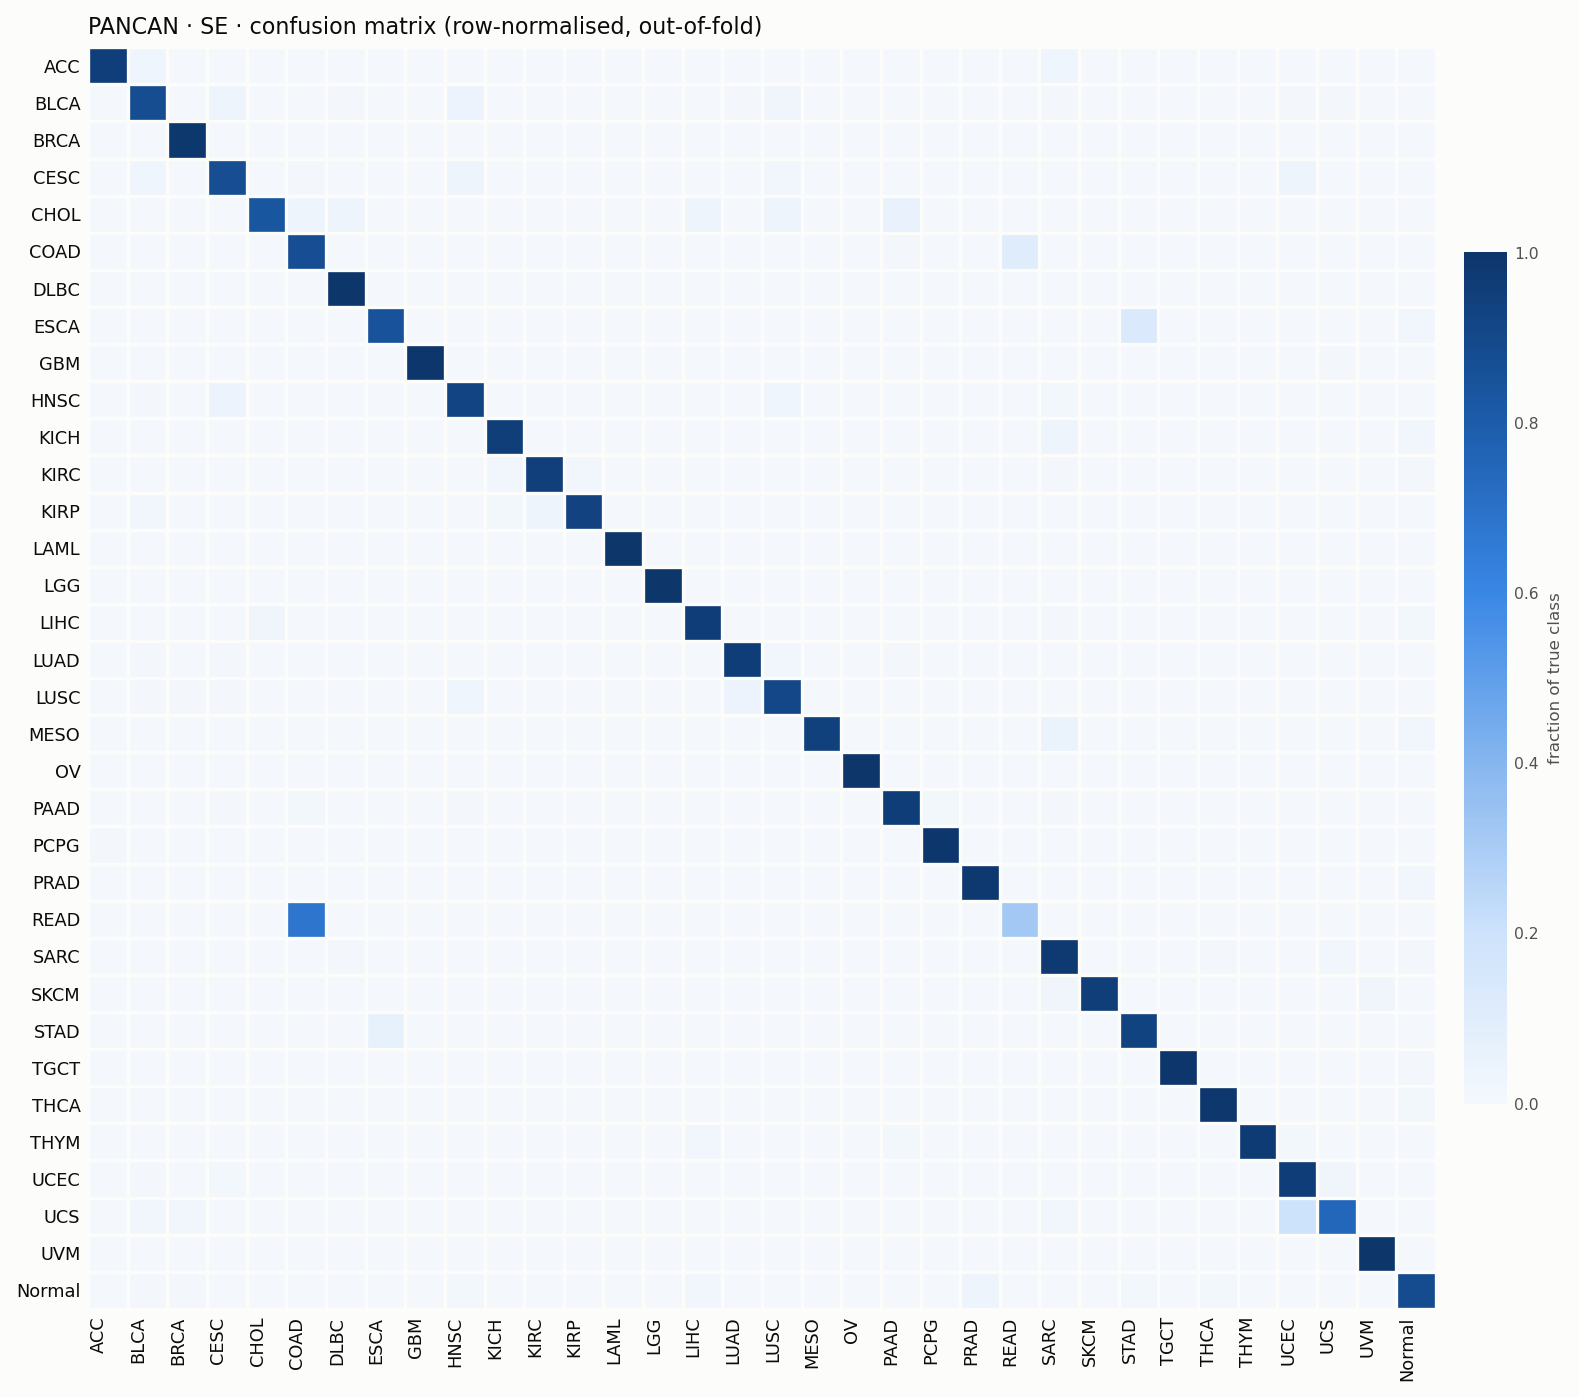

The table this chart was drawn from, first rows:
true, ACC, BLCA, BRCA, CESC, CHOL, COAD, DLBC, ESCA, GBM, HNSC, KICH, KIRC, KIRP, LAML, LGG, LIHC, LUAD, LUSC, MESO, OV, PAAD, PCPG, PRAD
ACC, 75, 2, 0, 0, 0, 0, 0, 0, 0, 0, 0, 0, 0, 0, 0, 0, 0, 0, 0, 0, 0, 0, 0
BLCA, 0, 352, 0, 11, 0, 1, 2, 0, 0, 16, 0, 0, 0, 0, 0, 1, 2, 9, 0, 0, 0, 0, 0
BRCA, 0, 2, 1057, 0, 0, 0, 0, 0, 0, 1, 0, 1, 0, 0, 0, 0, 0, 2, 0, 0, 0, 0, 0
CESC, 0, 7, 1, 254, 0, 2, 0, 0, 0, 9, 0, 0, 0, 0, 0, 0, 1, 4, 0, 0, 1, 0, 0
CHOL, 0, 0, 0, 0, 29, 1, 1, 0, 0, 0, 0, 0, 0, 0, 0, 1, 0, 1, 0, 0, 2, 0, 0
COAD, 0, 0, 1, 0, 0, 230, 0, 0, 0, 0, 0, 0, 0, 0, 0, 0, 1, 0, 0, 0, 2, 0, 0
DLBC, 0, 0, 0, 0, 0, 0, 47, 0, 0, 0, 0, 0, 0, 0, 0, 0, 0, 0, 0, 0, 0, 0, 0
ESCA, 0, 0, 0, 0, 0, 0, 0, 137, 0, 0, 0, 0, 0, 0, 0, 0, 0, 0, 0, 0, 0, 0, 0
GBM, 0, 0, 0, 0, 0, 0, 0, 0, 151, 0, 0, 0, 0, 0, 0, 0, 0, 0, 0, 0, 0, 0, 0
HNSC, 0, 3, 1, 20, 0, 0, 0, 0, 0, 460, 0, 0, 0, 0, 0, 0, 0, 12, 0, 0, 0, 0, 0
KICH, 0, 0, 0, 0, 0, 0, 0, 0, 0, 0, 61, 0, 0, 0, 0, 0, 0, 0, 0, 0, 0, 0, 0
KIRC, 0, 0, 1, 0, 0, 0, 0, 0, 0, 0, 10, 494, 10, 0, 0, 0, 0, 0, 0, 0, 0, 0, 0
KIRP, 0, 4, 0, 0, 1, 0, 0, 0, 0, 0, 3, 10, 267, 0, 0, 0, 0, 0, 0, 0, 0, 0, 0
LAML, 0, 0, 0, 0, 0, 0, 0, 0, 0, 0, 0, 0, 0, 131, 0, 0, 0, 0, 0, 0, 0, 0, 0
LGG, 1, 0, 0, 0, 0, 0, 0, 0, 0, 0, 0, 0, 0, 0, 509, 0, 0, 0, 0, 0, 0, 0, 0
LIHC, 0, 1, 0, 0, 8, 0, 0, 0, 0, 0, 0, 0, 0, 0, 0, 351, 0, 0, 0, 0, 1, 0, 0
LUAD, 0, 2, 0, 2, 0, 0, 0, 0, 0, 1, 0, 0, 0, 0, 0, 0, 469, 9, 1, 0, 2, 0, 0
LUSC, 0, 3, 2, 3, 0, 0, 1, 0, 0, 13, 0, 0, 0, 0, 0, 0, 21, 448, 0, 0, 0, 1, 0
MESO, 0, 0, 0, 0, 0, 0, 0, 0, 0, 0, 0, 0, 0, 0, 0, 0, 0, 0, 80, 0, 0, 0, 0
OV, 0, 0, 0, 0, 0, 0, 0, 0, 0, 0, 0, 0, 0, 0, 0, 0, 0, 0, 0, 374, 0, 0, 0
PAAD, 0, 0, 0, 1, 0, 2, 0, 0, 0, 1, 0, 0, 0, 0, 0, 0, 0, 0, 0, 0, 170, 2, 0
PCPG, 1, 0, 0, 0, 0, 0, 0, 0, 0, 0, 0, 0, 0, 0, 0, 0, 0, 0, 0, 0, 0, 178, 0
PRAD, 0, 0, 0, 0, 0, 0, 0, 0, 0, 0, 0, 0, 0, 0, 0, 0, 0, 0, 0, 0, 0, 0, 489
READ, 0, 0, 0, 0, 0, 62, 0, 0, 0, 0, 0, 0, 0, 0, 0, 0, 0, 0, 0, 0, 0, 0, 0
SARC, 0, 0, 0, 0, 0, 0, 1, 0, 0, 0, 0, 0, 0, 0, 0, 0, 0, 0, 0, 0, 0, 0, 0
SKCM, 0, 0, 0, 0, 0, 0, 0, 0, 0, 0, 0, 0, 0, 0, 0, 0, 0, 0, 0, 0, 0, 0, 0
STAD, 0, 0, 0, 0, 0, 0, 1, 23, 0, 0, 0, 0, 0, 0, 0, 0, 0, 0, 0, 1, 0, 0, 0
TGCT, 0, 0, 0, 0, 0, 0, 0, 0, 0, 0, 0, 0, 0, 0, 0, 0, 0, 0, 0, 0, 0, 0, 0
THCA, 0, 0, 0, 0, 0, 0, 0, 0, 0, 0, 0, 0, 0, 0, 0, 0, 0, 0, 0, 0, 0, 0, 0
THYM, 0, 0, 0, 0, 0, 0, 0, 0, 0, 0, 0, 0, 0, 0, 0, 2, 0, 0, 0, 0, 1, 0, 0
UCEC, 0, 1, 0, 2, 0, 0, 0, 0, 0, 0, 0, 0, 0, 0, 0, 0, 0, 0, 0, 0, 0, 0, 0
UCS, 0, 1, 1, 0, 0, 0, 0, 0, 0, 0, 0, 0, 0, 0, 0, 0, 0, 0, 0, 0, 0, 0, 0
UVM, 0, 0, 0, 0, 0, 0, 0, 0, 0, 0, 0, 0, 0, 0, 0, 0, 0, 0, 0, 0, 0, 0, 0
Normal, 2, 4, 4, 0, 1, 0, 1, 2, 0, 6, 0, 2, 2, 0, 0, 13, 2, 0, 0, 0, 2, 1, 22
